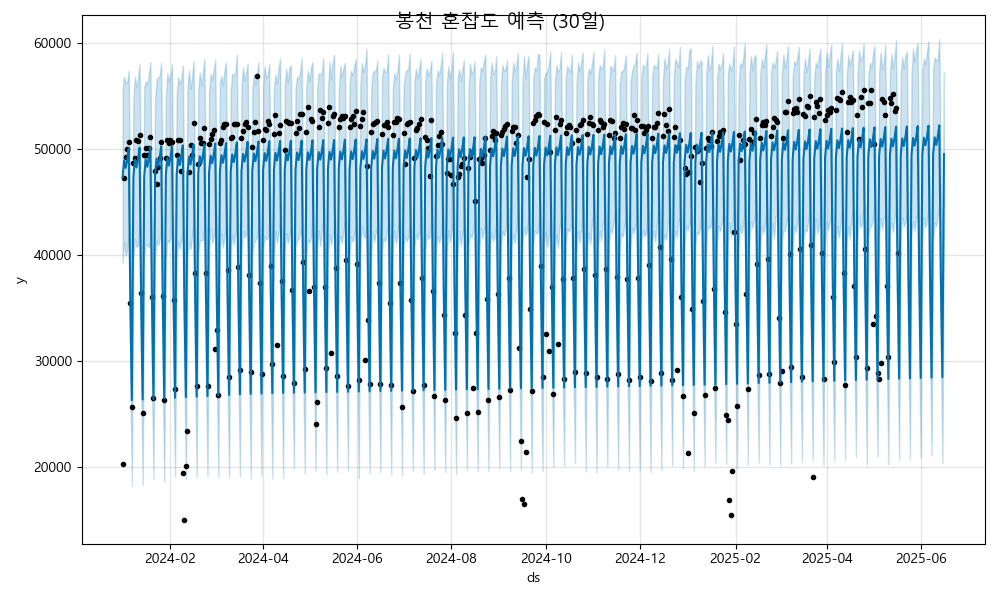

The data file committed next to this chart (first rows):
ds, yhat, yhat_lower, yhat_upper
2024-01-01, 47364, 39328, 55708
2024-01-02, 48973, 41270, 56853
2024-01-03, 48253, 39975, 56302
2024-01-04, 49039, 40570, 56360
2024-01-05, 50111, 41970, 57435
2024-01-06, 35782, 28167, 43597
2024-01-07, 26346, 18264, 33954
2024-01-08, 47419, 39391, 54761
2024-01-09, 49028, 41573, 56875
2024-01-10, 48308, 40758, 55865
2024-01-11, 49094, 41008, 56731
2024-01-12, 50166, 42525, 58114
2024-01-13, 35837, 28361, 43285
2024-01-14, 26401, 18356, 33991
2024-01-15, 47474, 40013, 55906
2024-01-16, 49082, 41037, 56407
2024-01-17, 48363, 40952, 56104
2024-01-18, 49149, 40773, 57168
2024-01-19, 50221, 41592, 58252
2024-01-20, 35892, 28217, 43784
2024-01-21, 26456, 18912, 34374
2024-01-22, 47529, 39882, 54611
2024-01-23, 49137, 41479, 56613
2024-01-24, 48418, 40971, 56798
2024-01-25, 49204, 41441, 56920
2024-01-26, 50275, 42863, 58190
2024-01-27, 35947, 28095, 43742
2024-01-28, 26511, 18689, 33790
2024-01-29, 47583, 39508, 55105
2024-01-30, 49192, 41439, 57200
2024-01-31, 48472, 41235, 56409
2024-02-01, 49259, 41627, 56956
2024-02-02, 50330, 41709, 58090
2024-02-03, 36001, 28050, 44035
2024-02-04, 26565, 19143, 33995
2024-02-05, 47638, 39650, 55146
2024-02-06, 49247, 41350, 56827
2024-02-07, 48527, 40591, 56162
2024-02-08, 49313, 41453, 56658
2024-02-09, 50385, 42279, 57957
2024-02-10, 36056, 28452, 43717
2024-02-11, 26620, 18869, 34926
2024-02-12, 47693, 40008, 55871
2024-02-13, 49301, 41328, 57454
2024-02-14, 48582, 40568, 55704
2024-02-15, 49368, 41816, 56877
2024-02-16, 50440, 43062, 58327
2024-02-17, 36111, 28341, 43812
2024-02-18, 26675, 19086, 34528
2024-02-19, 47748, 40159, 55683
2024-02-20, 49356, 41376, 57260
2024-02-21, 48637, 41451, 55982
2024-02-22, 49423, 41451, 57250
2024-02-23, 50494, 42602, 58554
2024-02-24, 36166, 28141, 44013
2024-02-25, 26730, 19158, 34849
2024-02-26, 47802, 40782, 55504
2024-02-27, 49411, 42623, 57137
2024-02-28, 48691, 41152, 56588
2024-02-29, 49478, 41702, 57444
... 473 more rows
